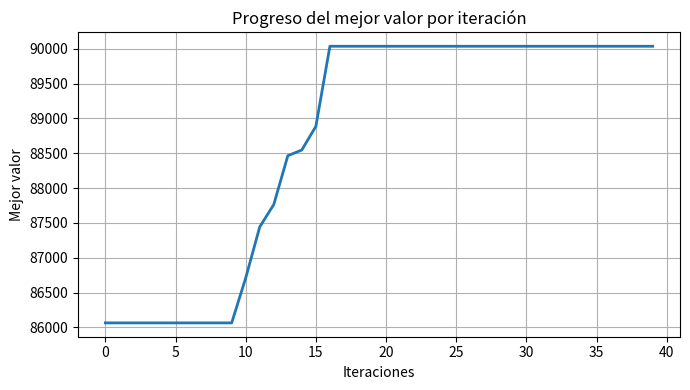

Generate this figure with matplotlib:
import numpy as np
import matplotlib.pyplot as plt

def firefly(funcion_objetivo, tamaño_poblacion, dimension, limites, iteraciones,
            alpha, beta, gamma, minimizar=True):

    lim_inf, lim_sup = limites# Límites inferior y superior del espacio de búsqueda

    # Población inicial de luciérnagas, posiciones aleatorias
    fireflies = np.random.uniform(lim_inf, lim_sup, (tamaño_poblacion, dimension))

    # Calcular fitness
    fitness = np.array([funcion_objetivo(x) for x in fireflies])

    historial = []

    for t in range(iteraciones):

        for i in range(tamaño_poblacion):
            for j in range(tamaño_poblacion):

                # Adaptación correcta  de la función para minimización o maximización
                if minimizar:
                    condicion = fitness[j] < fitness[i]
                else:
                    condicion = fitness[j] > fitness[i]

                # Si j es más brillante/mejor que i → i se mueve hacia j
                if condicion:

                    r = np.linalg.norm(fireflies[i] - fireflies[j])# Distancia entre luciérnagas
                    beta_at = beta * np.exp(-gamma * r**2)# Atracción según distancia

                    # Calculamos Movimiento
                    fireflies[i] = (
                        fireflies[i]
                        + beta_at * (fireflies[j] - fireflies[i])
                        + alpha * (np.random.rand(dimension) - 0.5)
                    )

                    # Mantener dentro de límites
                    fireflies[i] = np.clip(fireflies[i], lim_inf, lim_sup)

                    # Recalcular fitness despues del movimiento
                    fitness[i] = funcion_objetivo(fireflies[i])

        # Mejor valor de la iteración
        best_val = np.min(fitness) if minimizar else np.max(fitness)
        historial.append(best_val)

        print(f"Iteración {t+1}/{iteraciones} — Mejor valor: {best_val:.6f}")

    # Seleccionar mejor luciérnaga final
    best_index = np.argmin(fitness) if minimizar else np.argmax(fitness)

    plt.figure(figsize=(7,4))
    plt.plot(historial, linewidth=2)
    plt.title("Progreso del mejor valor por iteración")
    plt.xlabel("Iteraciones")
    plt.ylabel("Mejor valor")
    plt.grid(True)
    plt.tight_layout()
    plt.show()

    return fireflies[best_index]

def funcion(x):
    x = np.array(x)
    return np.sum(100 * (x[1:] - x[:-1] ** 2) ** 2 + (1 - x[:-1]) ** 2)

######   Parametros  ######
funcion_objetivo = funcion
tamaño_poblacion = 20
dimension = 2
limites = (-5,5)
iteraciones = 40
alpha = 0.2
beta = 1.0
gamma = 1.0
minimizar = False

mejor_sol = firefly(
    funcion_objetivo=funcion_objetivo,
    tamaño_poblacion=tamaño_poblacion,
    dimension=dimension,
    limites=limites,
    iteraciones=iteraciones,
    alpha=alpha,
    beta=beta,
    gamma=gamma,
    minimizar=minimizar
)

print("\nMejor solución:", mejor_sol)
